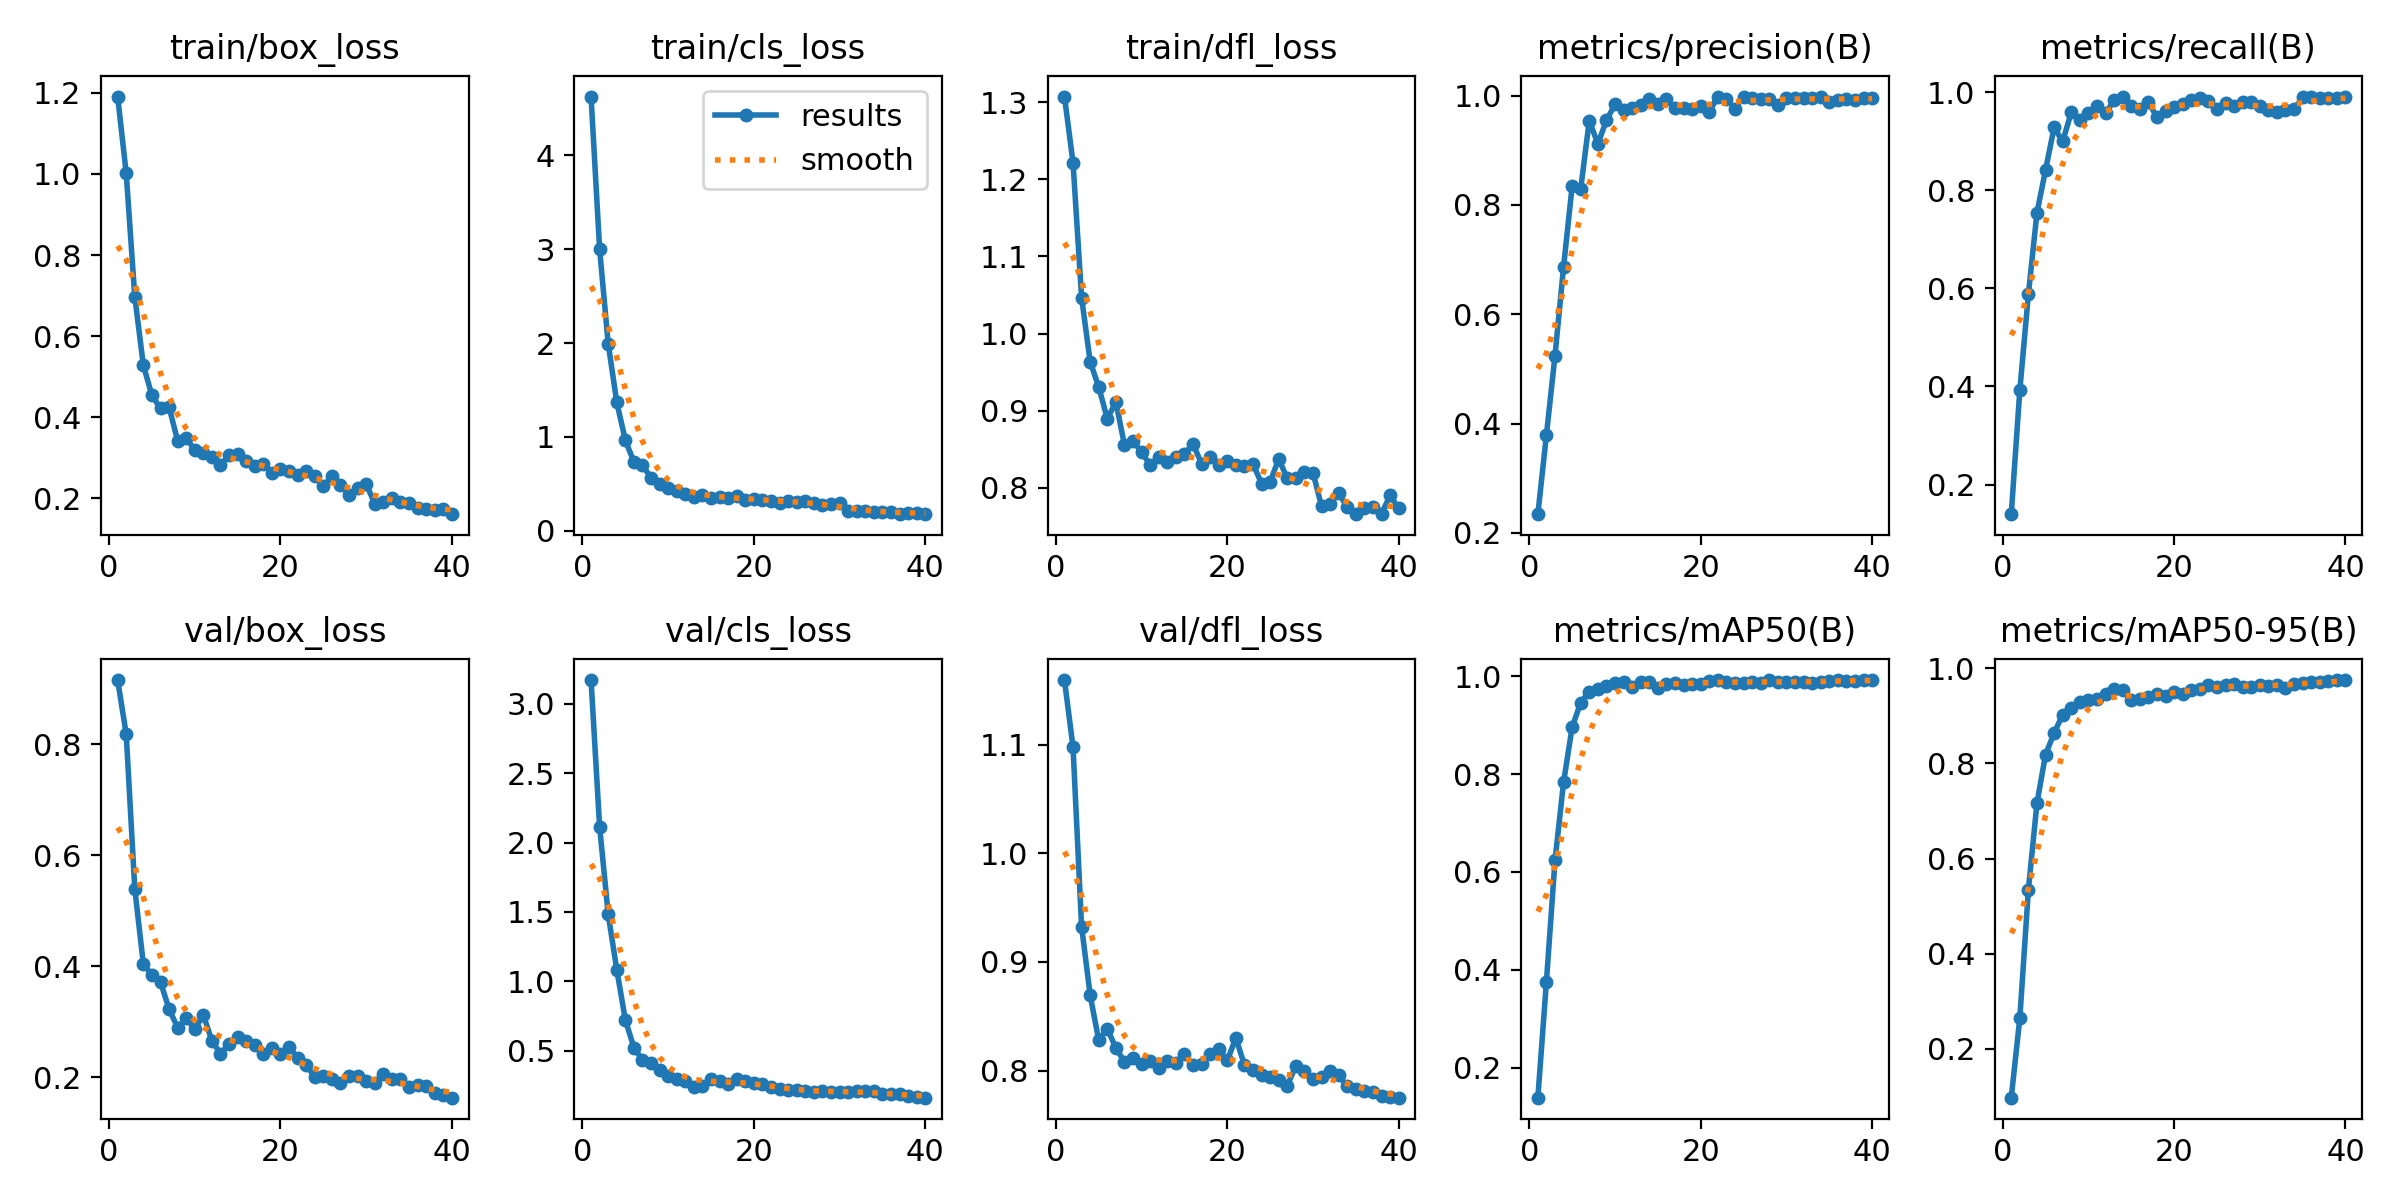

The data file committed next to this chart (first rows):
epoch, time, train/box_loss, train/cls_loss, train/dfl_loss, metrics/precision(B), metrics/recall(B), metrics/mAP50(B), metrics/mAP50-95(B), val/box_loss, val/cls_loss, val/dfl_loss, lr/pg0, lr/pg1, lr/pg2
1, 11.67, 1.191, 4.625, 1.307, 0.2344, 0.1396, 0.1386, 0.0975, 0.9159, 3.169, 1.159, 0.08354, 0.000544, 0.000544
2, 21.46, 1.001, 2.999, 1.221, 0.3795, 0.3924, 0.3757, 0.2647, 0.8183, 2.113, 1.098, 0.0661, 0.001095, 0.001095
3, 31.26, 0.6967, 1.994, 1.047, 0.5243, 0.588, 0.6235, 0.5349, 0.5393, 1.484, 0.9324, 0.04862, 0.001621, 0.001621
4, 41.22, 0.5281, 1.369, 0.9634, 0.6866, 0.754, 0.7831, 0.7164, 0.404, 1.085, 0.8694, 0.03112, 0.002122, 0.002122
5, 51.17, 0.4539, 0.9662, 0.9309, 0.8341, 0.841, 0.896, 0.8185, 0.3847, 0.7235, 0.8278, 0.0136, 0.002597, 0.002597
6, 60.85, 0.422, 0.7324, 0.8897, 0.8293, 0.9277, 0.9459, 0.8635, 0.3718, 0.5236, 0.8387, 0.002848, 0.002848, 0.002848
7, 70.43, 0.4253, 0.6995, 0.9115, 0.9544, 0.8992, 0.9687, 0.9026, 0.323, 0.4348, 0.8207, 0.002778, 0.002778, 0.002778
8, 79.97, 0.3419, 0.5629, 0.8558, 0.9116, 0.9583, 0.9749, 0.917, 0.2898, 0.4163, 0.8082, 0.002707, 0.002707, 0.002707
9, 89.49, 0.3486, 0.4937, 0.8614, 0.9545, 0.9422, 0.9794, 0.9287, 0.3063, 0.364, 0.8112, 0.002637, 0.002637, 0.002637
10, 98.95, 0.32, 0.4538, 0.8463, 0.9842, 0.957, 0.986, 0.9335, 0.2868, 0.316, 0.8065, 0.002566, 0.002566, 0.002566
11, 108.4, 0.3115, 0.4236, 0.83, 0.9742, 0.971, 0.9875, 0.9357, 0.3119, 0.2948, 0.8089, 0.002496, 0.002496, 0.002496
12, 117.9, 0.3019, 0.3973, 0.8397, 0.9774, 0.9564, 0.9789, 0.9468, 0.2661, 0.2804, 0.8021, 0.002426, 0.002426, 0.002426
13, 127.3, 0.2822, 0.3604, 0.8341, 0.9828, 0.9829, 0.9876, 0.9572, 0.2424, 0.2408, 0.8085, 0.002355, 0.002355, 0.002355
14, 136.9, 0.3075, 0.3795, 0.8401, 0.9933, 0.9892, 0.9886, 0.9537, 0.2605, 0.2505, 0.8073, 0.002285, 0.002285, 0.002285
15, 146.3, 0.3099, 0.3545, 0.8444, 0.9844, 0.9717, 0.9769, 0.9331, 0.2728, 0.3011, 0.8154, 0.002214, 0.002214, 0.002214
16, 155.8, 0.293, 0.3615, 0.857, 0.9934, 0.9656, 0.9832, 0.9359, 0.2656, 0.2869, 0.8047, 0.002144, 0.002144, 0.002144
17, 165.2, 0.2799, 0.3505, 0.8316, 0.9778, 0.9791, 0.9871, 0.9395, 0.2588, 0.2633, 0.806, 0.002074, 0.002074, 0.002074
18, 174.6, 0.2851, 0.3679, 0.8398, 0.978, 0.9486, 0.9814, 0.9457, 0.2413, 0.3014, 0.8155, 0.002003, 0.002003, 0.002003
19, 184.5, 0.263, 0.3286, 0.8298, 0.9746, 0.9605, 0.9838, 0.9419, 0.2527, 0.2869, 0.8198, 0.001933, 0.001933, 0.001933
20, 193.9, 0.2731, 0.3427, 0.8344, 0.981, 0.9687, 0.9851, 0.9495, 0.2413, 0.2684, 0.8094, 0.001862, 0.001862, 0.001862
21, 203.3, 0.2668, 0.3311, 0.8299, 0.9705, 0.9761, 0.9904, 0.945, 0.2552, 0.2641, 0.83, 0.001792, 0.001792, 0.001792
22, 212.7, 0.2575, 0.3183, 0.8289, 0.9974, 0.9835, 0.9913, 0.9547, 0.235, 0.2405, 0.8053, 0.001722, 0.001722, 0.001722
23, 222.1, 0.2686, 0.3006, 0.8311, 0.9941, 0.9877, 0.9886, 0.9567, 0.2215, 0.2249, 0.8009, 0.001651, 0.001651, 0.001651
24, 231.5, 0.2544, 0.3186, 0.8057, 0.9763, 0.9815, 0.9868, 0.965, 0.2014, 0.2218, 0.7961, 0.001581, 0.001581, 0.001581
25, 241, 0.2305, 0.3073, 0.808, 0.9982, 0.9645, 0.9869, 0.9616, 0.2017, 0.2159, 0.7942, 0.00151, 0.00151, 0.00151
26, 250.4, 0.255, 0.3222, 0.8377, 0.9954, 0.9777, 0.9878, 0.9642, 0.1973, 0.2111, 0.7916, 0.00144, 0.00144, 0.00144
27, 259.8, 0.2343, 0.2953, 0.8123, 0.9938, 0.9722, 0.9871, 0.9661, 0.1891, 0.2037, 0.7862, 0.00137, 0.00137, 0.00137
28, 269.4, 0.2077, 0.2802, 0.8125, 0.9942, 0.9799, 0.9921, 0.9599, 0.2018, 0.2087, 0.8043, 0.001299, 0.001299, 0.001299
29, 279, 0.2261, 0.2874, 0.8201, 0.9827, 0.9794, 0.9881, 0.9604, 0.2028, 0.2077, 0.7992, 0.001229, 0.001229, 0.001229
30, 288.4, 0.2356, 0.2932, 0.8199, 0.995, 0.9722, 0.9884, 0.9657, 0.193, 0.2012, 0.792, 0.001158, 0.001158, 0.001158
31, 325.1, 0.1872, 0.2154, 0.7762, 0.9958, 0.963, 0.9877, 0.9628, 0.1895, 0.2065, 0.7945, 0.001088, 0.001088, 0.001088
32, 334.5, 0.1923, 0.2068, 0.7788, 0.9959, 0.9586, 0.9878, 0.9638, 0.2064, 0.2096, 0.7995, 0.001018, 0.001018, 0.001018
33, 344.1, 0.2013, 0.215, 0.7935, 0.9963, 0.9636, 0.987, 0.9577, 0.1975, 0.2123, 0.7956, 0.0009472, 0.0009472, 0.0009472
34, 353.5, 0.1919, 0.1987, 0.7751, 0.9969, 0.9648, 0.9883, 0.9671, 0.1965, 0.2119, 0.7857, 0.0008768, 0.0008768, 0.0008768
35, 362.9, 0.1897, 0.2011, 0.7661, 0.989, 0.9896, 0.9903, 0.9688, 0.1818, 0.1909, 0.7827, 0.0008064, 0.0008064, 0.0008064
36, 372.3, 0.1773, 0.1979, 0.7744, 0.992, 0.9907, 0.9918, 0.9701, 0.1864, 0.1865, 0.7816, 0.000736, 0.000736, 0.000736
37, 381.7, 0.1748, 0.1826, 0.775, 0.9945, 0.9877, 0.9909, 0.9704, 0.1853, 0.1925, 0.7801, 0.0006656, 0.0006656, 0.0006656
38, 391.1, 0.1721, 0.1951, 0.7669, 0.9925, 0.9873, 0.9905, 0.9732, 0.1721, 0.1772, 0.7764, 0.0005952, 0.0005952, 0.0005952
39, 401, 0.1733, 0.19, 0.7903, 0.9952, 0.9873, 0.9921, 0.9752, 0.1674, 0.1712, 0.7759, 0.0005248, 0.0005248, 0.0005248
40, 410.6, 0.1613, 0.1773, 0.7737, 0.9956, 0.9898, 0.9922, 0.9743, 0.1634, 0.1634, 0.7751, 0.0004544, 0.0004544, 0.0004544
